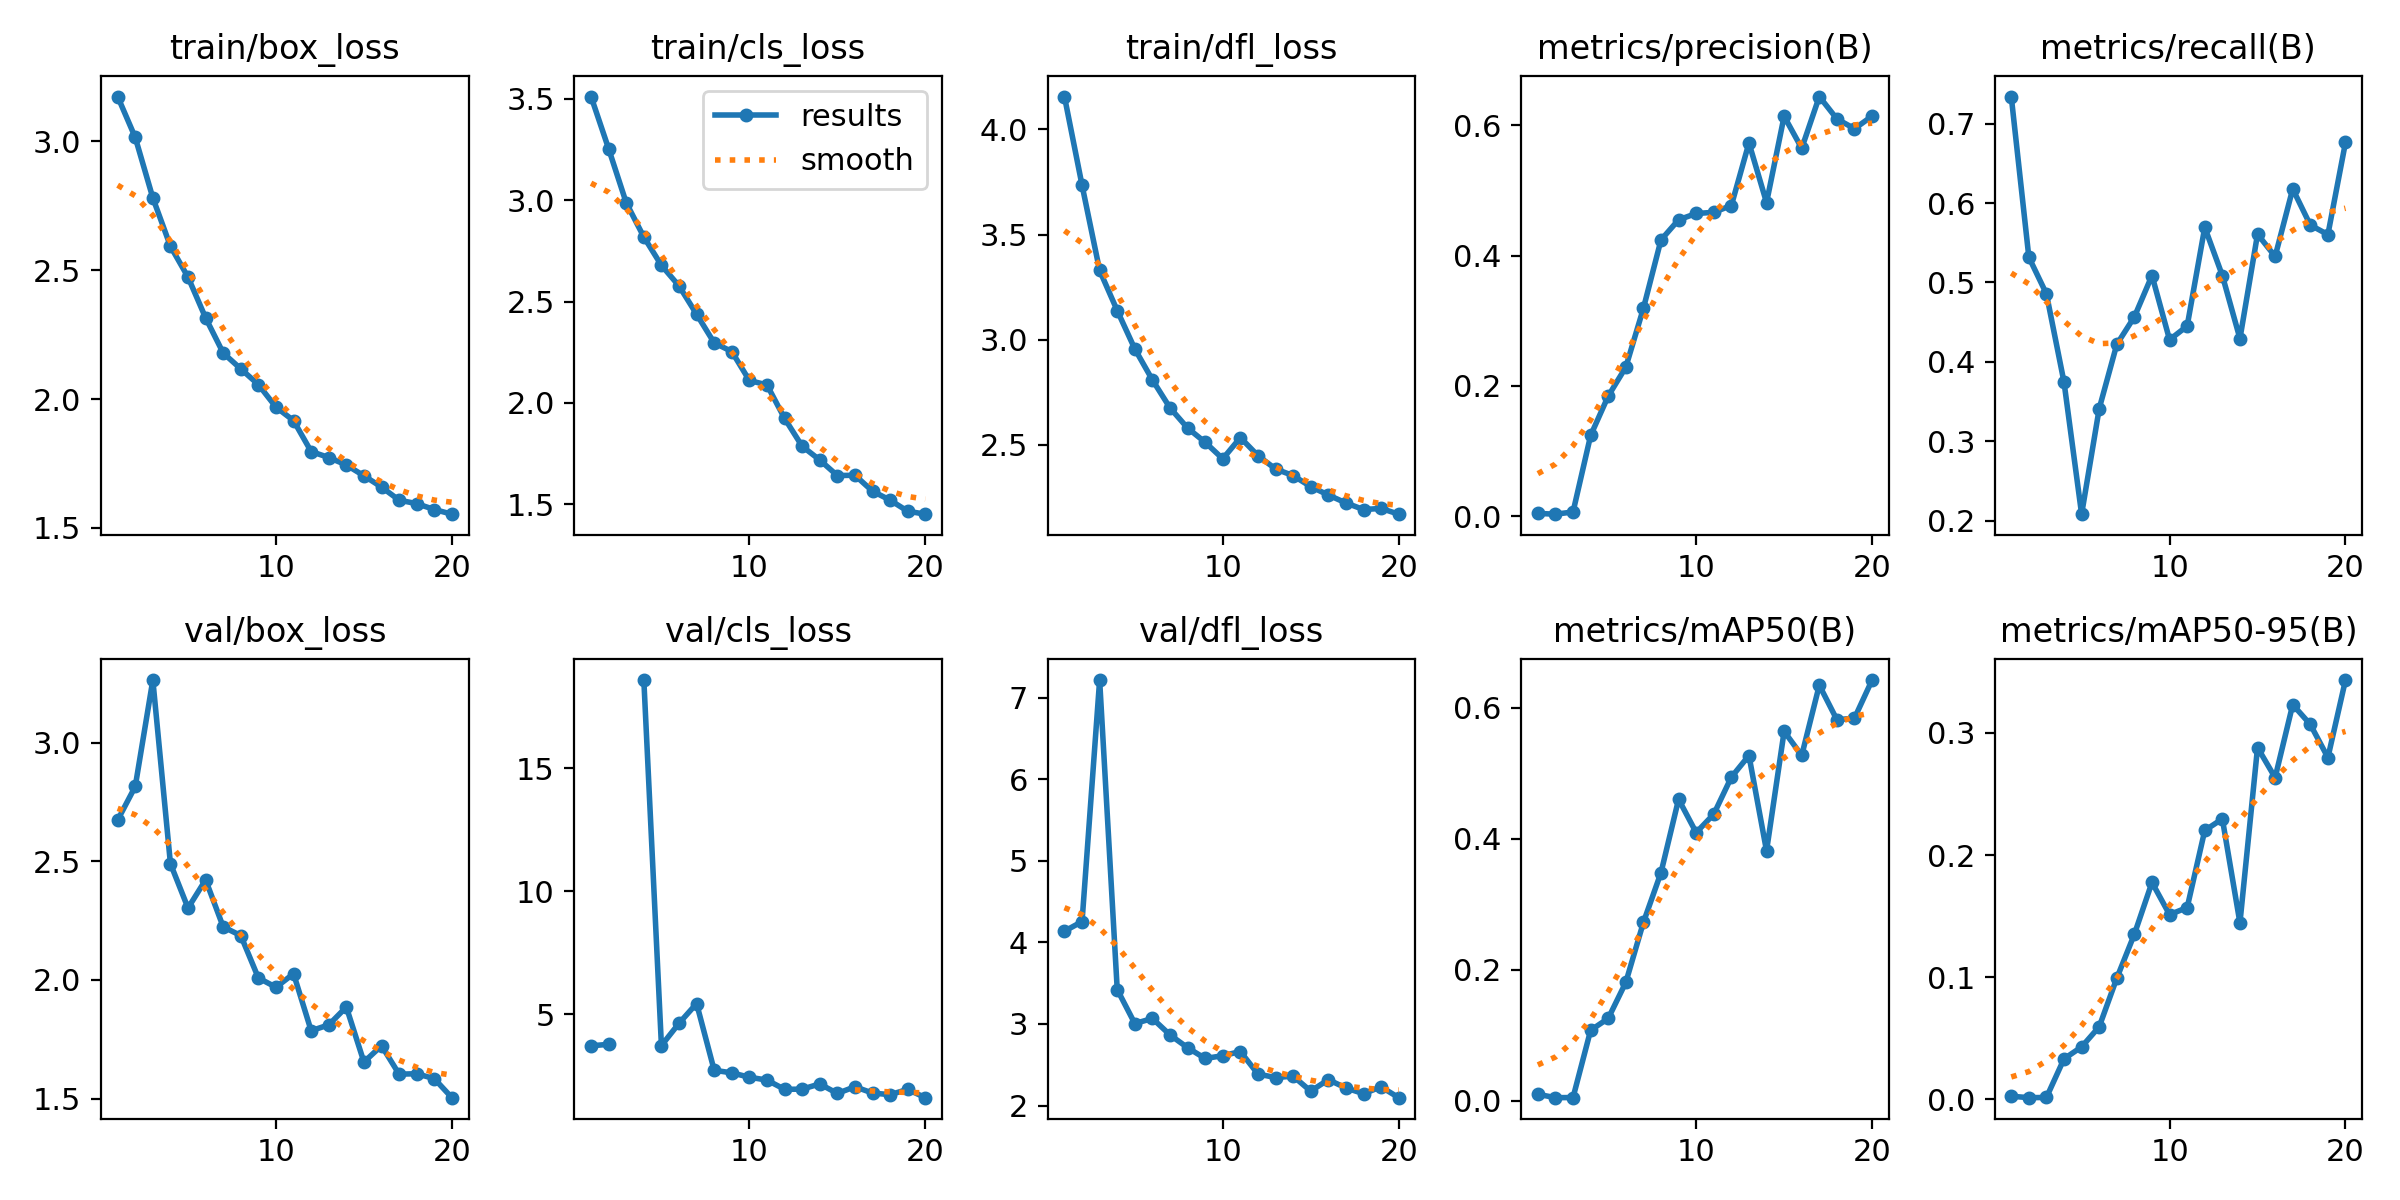

Values plotted in this chart, from the file beside it:
epoch, train/box_loss, train/cls_loss, train/dfl_loss, metrics/precision(B), metrics/recall(B), metrics/mAP50(B), metrics/mAP50-95(B), val/box_loss, val/cls_loss, val/dfl_loss, lr/pg0, lr/pg1, lr/pg2
1, 3.173, 3.51, 4.156, 0.00423, 0.7341, 0.01011, 0.00267, 2.674, 3.709, 4.137, 0.0006536, 0.0006536, 0.0006536
2, 3.014, 3.253, 3.735, 0.00307, 0.5318, 0.00491, 0.00148, 2.816, 3.77, 4.255, 0.001255, 0.001255, 0.001255
3, 2.78, 2.986, 3.33, 0.00645, 0.4855, 0.00513, 0.00166, 3.265, inf, 7.214, 0.00179, 0.00179, 0.00179
4, 2.592, 2.818, 3.139, 0.1239, 0.3743, 0.1077, 0.03327, 2.491, 18.58, 3.422, 0.001703, 0.001703, 0.001703
5, 2.473, 2.678, 2.957, 0.1844, 0.2081, 0.1259, 0.04304, 2.303, 3.72, 3.005, 0.001703, 0.001703, 0.001703
6, 2.315, 2.577, 2.809, 0.2288, 0.341, 0.1809, 0.05952, 2.422, 4.625, 3.068, 0.001604, 0.001604, 0.001604
7, 2.178, 2.437, 2.676, 0.3191, 0.422, 0.2723, 0.09929, 2.224, 5.428, 2.866, 0.001505, 0.001505, 0.001505
8, 2.117, 2.296, 2.58, 0.4242, 0.4567, 0.3483, 0.1353, 2.187, 2.715, 2.709, 0.001406, 0.001406, 0.001406
9, 2.056, 2.254, 2.513, 0.4551, 0.5087, 0.4602, 0.1776, 2.009, 2.61, 2.577, 0.001307, 0.001307, 0.001307
10, 1.969, 2.111, 2.434, 0.4647, 0.4278, 0.4094, 0.1513, 1.969, 2.432, 2.612, 0.001208, 0.001208, 0.001208
11, 1.916, 2.089, 2.535, 0.4665, 0.4451, 0.4375, 0.157, 2.026, 2.316, 2.662, 0.001109, 0.001109, 0.001109
12, 1.796, 1.924, 2.449, 0.477, 0.5693, 0.494, 0.2201, 1.786, 1.94, 2.387, 0.00101, 0.00101, 0.00101
13, 1.773, 1.787, 2.386, 0.5731, 0.5087, 0.527, 0.2296, 1.811, 1.947, 2.344, 0.000911, 0.000911, 0.000911
14, 1.744, 1.719, 2.354, 0.4814, 0.4292, 0.3815, 0.1445, 1.886, 2.161, 2.361, 0.000812, 0.000812, 0.000812
15, 1.702, 1.642, 2.302, 0.6141, 0.5607, 0.5639, 0.288, 1.654, 1.773, 2.177, 0.000713, 0.000713, 0.000713
16, 1.659, 1.644, 2.262, 0.5648, 0.5327, 0.5271, 0.2634, 1.723, 2.045, 2.318, 0.000614, 0.000614, 0.000614
17, 1.608, 1.565, 2.224, 0.6443, 0.6177, 0.6343, 0.3231, 1.603, 1.789, 2.216, 0.000515, 0.000515, 0.000515
18, 1.594, 1.521, 2.193, 0.6099, 0.5723, 0.5816, 0.3069, 1.605, 1.723, 2.146, 0.000416, 0.000416, 0.000416
19, 1.572, 1.467, 2.198, 0.5949, 0.5603, 0.584, 0.2798, 1.584, 1.938, 2.23, 0.000317, 0.000317, 0.000317
20, 1.554, 1.452, 2.171, 0.6143, 0.6763, 0.6422, 0.3432, 1.504, 1.601, 2.097, 0.000218, 0.000218, 0.000218
